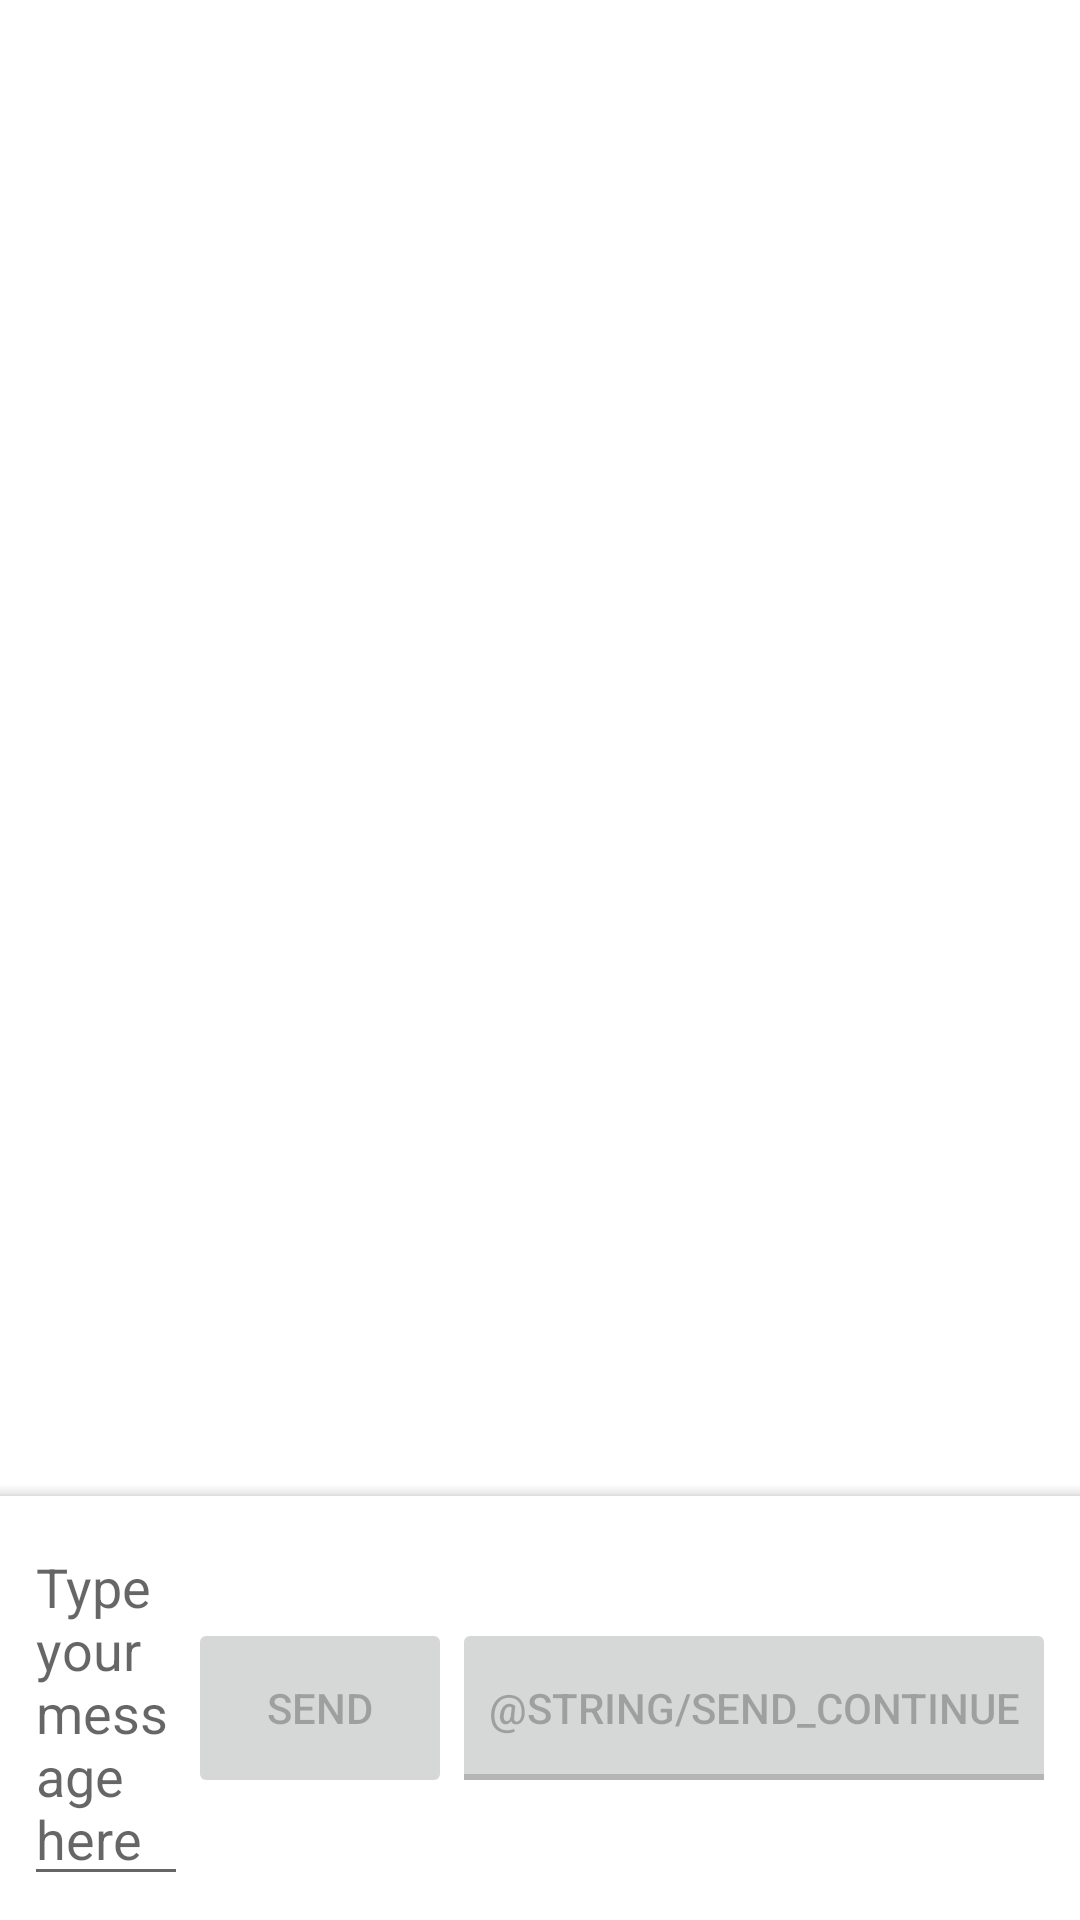

This screen was rendered from an Android layout file. Write that file and the resources it references.
<!-- AndroidManifest.xml: application theme Theme.Eyenami -->
<!-- res/layout/fragment_query.xml -->
<androidx.coordinatorlayout.widget.CoordinatorLayout
        xmlns:android="http://schemas.android.com/apk/res/android"
        xmlns:app="http://schemas.android.com/apk/res-auto"
        xmlns:tools="http://schemas.android.com/tools"
        android:layout_width="match_parent"
        android:layout_height="match_parent"
        tools:context=".ui.MainActivity">

    <androidx.constraintlayout.widget.ConstraintLayout
            android:layout_width="match_parent"
            android:layout_height="match_parent"
            app:layout_behavior="@string/appbar_scrolling_view_behavior">

        <androidx.recyclerview.widget.RecyclerView
                android:id="@+id/RecyclerViewChat"
                android:layout_width="0dp"
                android:layout_height="0dp"
                android:padding="8dp"
                android:clipToPadding="false"
                app:layoutManager="androidx.recyclerview.widget.LinearLayoutManager"
                app:layout_constraintBottom_toBottomOf="parent"
                app:layout_constraintEnd_toEndOf="parent"
                app:layout_constraintStart_toStartOf="parent"
                app:layout_constraintTop_toTopOf="parent" />

    </androidx.constraintlayout.widget.ConstraintLayout>

    <com.google.android.material.bottomappbar.BottomAppBar
            android:id="@+id/bottomAppBar"
            android:layout_width="match_parent"
            android:layout_height="wrap_content"
            android:layout_gravity="bottom"
            app:contentInsetStart="0dp"
            app:contentInsetLeft="0dp">

        <LinearLayout
                android:layout_width="match_parent"
                android:layout_height="wrap_content"
                android:orientation="horizontal"
                android:gravity="center"
                android:padding="8dp">

            <EditText
                    android:id="@+id/txt_message"
                    android:layout_width="0dp"
                    android:layout_height="wrap_content"
                    android:layout_weight="1"
                    android:hint="Type your message here"
                    android:inputType="textMultiLine"
                    android:maxLines="4"
                    android:minHeight="48dp" />

            <Button
                    android:id="@+id/btn_query"
                    android:layout_width="wrap_content"
                    android:layout_height="60dp"
                    android:text="@string/send"
                    android:enabled="false"
                    android:contentDescription="@string/send" />
            <ToggleButton
                    android:id="@+id/btn_query_continue"
                    android:layout_width="wrap_content"
                    android:layout_height="60dp"
                    android:enabled="false"
                    android:textOn="@string/send_continue_off"
                    android:textOff="@string/send_continue"
                    android:contentDescription="@string/send_continue" />
        </LinearLayout>

    </com.google.android.material.bottomappbar.BottomAppBar>

</androidx.coordinatorlayout.widget.CoordinatorLayout>
<!-- resources referenced by this layout -->
<resources>
  <string name="send">send</string>
  <style name="Theme.Eyenami" parent="Theme.MaterialComponents.DayNight.DarkActionBar">
          
          <item name="colorPrimary">@color/purple_500</item>
          <item name="colorPrimaryVariant">@color/purple_700</item>
          <item name="colorOnPrimary">@color/white</item>
          
          <item name="colorSecondary">@color/teal_200</item>
          <item name="colorSecondaryVariant">@color/teal_700</item>
          <item name="colorOnSecondary">@color/black</item>
          
          <item name="android:statusBarColor">?attr/colorPrimaryVariant</item>
          
      </style>
  <color name="purple_500">#FF6200EE</color>
  <color name="purple_700">#FF3700B3</color>
  <color name="white">#FFFFFFFF</color>
  <color name="teal_200">#FF03DAC5</color>
  <color name="teal_700">#FF018786</color>
  <color name="black">#FF000000</color>
</resources>
